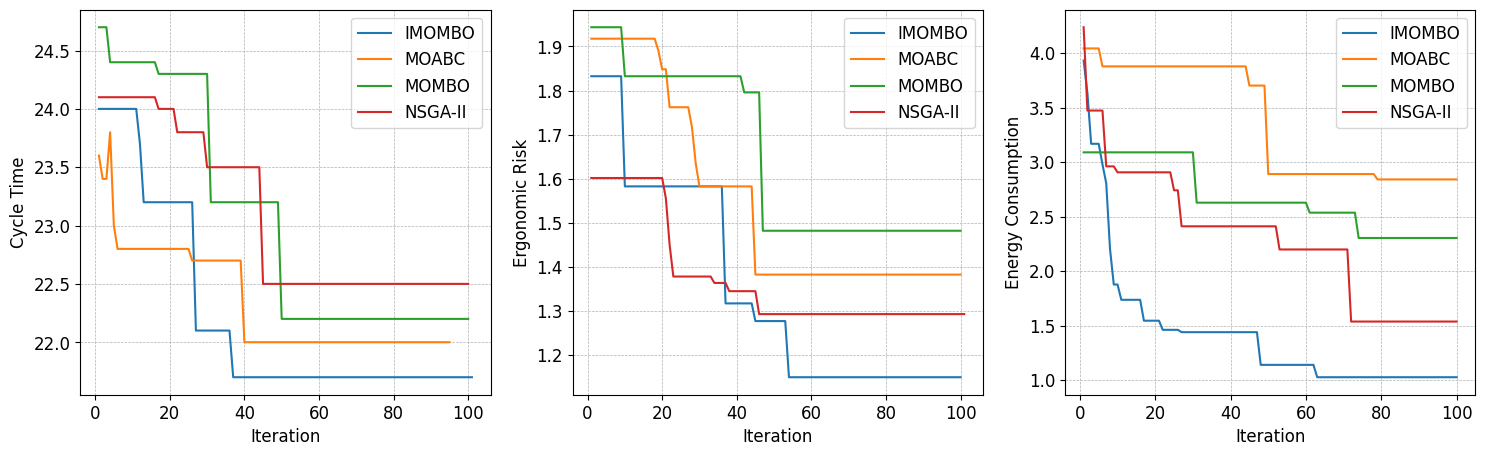

Generate this figure with matplotlib:
import matplotlib.pyplot as plt


def round_to_four_decimals(data_list, list_name):
    """将列表中的数字保留4位小数"""
    rounded_list = [round(x, 4) for x in data_list]

    # print(f"{list_name} 保留4位小数后:")
    print(f"{list_name}: {rounded_list}")
    # print(f"长度: {len(rounded_list)}")
    # print()
    return rounded_list

# =====================
# 全局样式设置
# =====================
plt.rcParams["font.family"] = "Times New Roman"   # 若本地未安装，会自动替代
plt.rcParams["font.size"] = 12

# =====================
# 示例数据（IMOMBO 和 MOABC）
# =====================
# 可替换为完整数据列表
imombo_CT=[ 24.0, 24.0, 24.0, 24.0, 24.0, 24.0, 24.0, 24.0, 24.0, 24.0, 24.0, 23.7, 23.2, 23.2, 23.2, 23.2, 23.2, 23.2, 23.2, 23.2, 23.2, 23.2, 23.2, 23.2, 23.2, 23.2, 22.1, 22.1, 22.1, 22.1, 22.1, 22.1, 22.1, 22.1, 22.1, 22.1, 21.7, 21.7, 21.7, 21.7, 21.7, 21.7, 21.7, 21.7, 21.7, 21.7, 21.7, 21.7, 21.7, 21.7, 21.7, 21.7, 21.7, 21.7, 21.7, 21.7, 21.7, 21.7, 21.7, 21.7, 21.7, 21.7, 21.7, 21.7, 21.7, 21.7, 21.7, 21.7, 21.7, 21.7, 21.7, 21.7, 21.7, 21.7, 21.7, 21.7, 21.7, 21.7, 21.7, 21.7, 21.7, 21.7, 21.7, 21.7, 21.7, 21.7, 21.7, 21.7, 21.7, 21.7, 21.7, 21.7, 21.7, 21.7, 21.7, 21.7, 21.7, 21.7, 21.7, 21.7, 21.7]
moabc_CT=[23.6, 23.4, 23.4, 23.8, 23.0, 22.8, 22.8, 22.8, 22.8, 22.8, 22.8, 22.8, 22.8, 22.8, 22.8, 22.8, 22.8, 22.8, 22.8, 22.8, 22.8, 22.8, 22.8, 22.8, 22.8, 22.7, 22.7, 22.7, 22.7, 22.7, 22.7, 22.7, 22.7, 22.7, 22.7, 22.7, 22.7, 22.7, 22.7, 22.0, 22.0, 22.0, 22.0, 22.0, 22.0, 22.0, 22.0, 22.0, 22.0, 22.0, 22.0, 22.0, 22.0, 22.0, 22.0, 22.0, 22.0, 22.0, 22.0, 22.0, 22.0, 22.0, 22.0, 22.0, 22.0, 22.0, 22.0, 22.0, 22.0, 22.0, 22.0, 22.0, 22.0, 22.0, 22.0, 22.0, 22.0, 22.0, 22.0, 22.0, 22.0, 22.0, 22.0, 22.0, 22.0, 22.0, 22.0, 22.0, 22.0, 22.0, 22.0, 22.0, 22.0, 22.0, 22.0]
mombo_CT=[24.7, 24.7, 24.7, 24.4, 24.4, 24.4, 24.4, 24.4, 24.4, 24.4, 24.4, 24.4, 24.4, 24.4, 24.4, 24.4, 24.3, 24.3, 24.3, 24.3, 24.3, 24.3, 24.3, 24.3, 24.3, 24.3, 24.3, 24.3, 24.3, 24.3, 23.2, 23.2, 23.2, 23.2, 23.2, 23.2, 23.2, 23.2, 23.2, 23.2, 23.2, 23.2,  23.2, 23.2, 23.2, 23.2, 23.2, 23.2, 23.2, 22.2, 22.2, 22.2, 22.2, 22.2, 22.2, 22.2, 22.2, 22.2, 22.2, 22.2, 22.2, 22.2, 22.2, 22.2, 22.2, 22.2,  22.2, 22.2, 22.2, 22.2, 22.2, 22.2, 22.2, 22.2, 22.2, 22.2, 22.2, 22.2, 22.2, 22.2, 22.2, 22.2, 22.2, 22.2, 22.2, 22.2, 22.2, 22.2, 22.2, 22.2, 22.2, 22.2, 22.2, 22.2, 22.2, 22.2, 22.2, 22.2, 22.2, 22.2]
nsgaii_CT=[24.1, 24.1, 24.1, 24.1, 24.1, 24.1, 24.1, 24.1, 24.1, 24.1, 24.1, 24.1, 24.1, 24.1, 24.1, 24.1, 24.0, 24.0, 24.0, 24.0, 24.0, 23.8, 23.8, 23.8, 23.8, 23.8, 23.8, 23.8, 23.8, 23.5, 23.5, 23.5, 23.5, 23.5, 23.5, 23.5, 23.5, 23.5, 23.5, 23.5, 23.5, 23.5, 23.5, 23.5, 22.5, 22.5, 22.5, 22.5, 22.5, 22.5, 22.5, 22.5, 22.5, 22.5, 22.5, 22.5, 22.5, 22.5, 22.5, 22.5, 22.5, 22.5, 22.5, 22.5, 22.5, 22.5, 22.5, 22.5, 22.5, 22.5, 22.5, 22.5, 22.5, 22.5, 22.5, 22.5, 22.5, 22.5, 22.5, 22.5, 22.5, 22.5, 22.5, 22.5, 22.5, 22.5, 22.5, 22.5, 22.5, 22.5, 22.5, 22.5, 22.5, 22.5, 22.5, 22.5, 22.5, 22.5, 22.5, 22.5]

imombo_ER= [1.8324, 1.8324, 1.8324, 1.8324, 1.8324, 1.8324, 1.8324, 1.8324, 1.8324, 1.5826, 1.5826, 1.5826, 1.5826, 1.5826, 1.5826, 1.5826, 1.5826, 1.5826, 1.5826, 1.5826, 1.5826, 1.5826, 1.5826, 1.5826, 1.5826, 1.5826, 1.5826, 1.5826, 1.5826, 1.5826, 1.5826, 1.5826, 1.5826, 1.5826, 1.5826, 1.5826, 1.3173, 1.3173, 1.3173, 1.3173, 1.3173, 1.3173, 1.3173, 1.3173,  1.2772, 1.2772, 1.2772, 1.2772, 1.2772, 1.2772, 1.2772, 1.2772, 1.2772, 1.1499, 1.1499, 1.1499, 1.1499, 1.1499, 1.1499, 1.1499, 1.1499, 1.1499, 1.1499, 1.1499, 1.1499, 1.1499, 1.1499, 1.1499, 1.1499, 1.1499, 1.1499, 1.1499, 1.1499, 1.1499, 1.1499, 1.1499, 1.1499, 1.1499, 1.1499, 1.1499, 1.1499, 1.1499, 1.1499, 1.1499, 1.1499, 1.1499, 1.1499, 1.1499, 1.1499, 1.1499, 1.1499, 1.1499, 1.1499, 1.1499, 1.1499, 1.1499, 1.1499, 1.1499, 1.1499, 1.1499]
moabc_ER=[1.9175, 1.9175, 1.9175, 1.9175, 1.9175, 1.9175, 1.9175, 1.9175, 1.9175, 1.9175, 1.9175, 1.9175, 1.9175, 1.9175, 1.9175, 1.9175, 1.9175, 1.9175, 1.89, 1.8482, 1.8482, 1.7621, 1.7621, 1.7621, 1.7621, 1.7621, 1.7621, 1.7164, 1.6346, 1.5826, 1.5826, 1.5826, 1.5826, 1.5826, 1.5826, 1.5826, 1.5826, 1.5826, 1.5826, 1.5826, 1.5826, 1.5826, 1.5826, 1.5826, 1.3826, 1.3826, 1.3826, 1.3826, 1.3826, 1.3826, 1.3826, 1.3826, 1.3826, 1.3826, 1.3826, 1.3826, 1.3826, 1.3826, 1.3826, 1.3826, 1.3826, 1.3826, 1.3826, 1.3826, 1.3826, 1.3826, 1.3826, 1.3826, 1.3826, 1.3826, 1.3826, 1.3826, 1.3826, 1.3826, 1.3826, 1.3826, 1.3826, 1.3826, 1.3826, 1.3826, 1.3826, 1.3826, 1.3826, 1.3826, 1.3826, 1.3826, 1.3826, 1.3826, 1.3826, 1.3826, 1.3826, 1.3826, 1.3826, 1.3826, 1.3826, 1.3826, 1.3826, 1.3826, 1.3826, 1.3826]
mombo_ER=[1.9435, 1.9435, 1.9435, 1.9435, 1.9435, 1.9435, 1.9435, 1.9435, 1.9435, 1.8324, 1.8324, 1.8324, 1.8324, 1.8324, 1.8324, 1.8324, 1.8324, 1.8324, 1.8324, 1.8324, 1.8324, 1.8324, 1.8324, 1.8324, 1.8324, 1.8324, 1.8324, 1.8324, 1.8324, 1.8324, 1.8324, 1.8324, 1.8324, 1.8324, 1.8324, 1.8324, 1.8324, 1.8324, 1.8324, 1.8324, 1.8324, 1.7957, 1.7957, 1.7957, 1.7957, 1.7957, 1.4820, 1.4820, 1.4820, 1.4820, 1.4820, 1.4820, 1.4820,  1.4820, 1.4820, 1.4820, 1.4820, 1.4820, 1.4820, 1.4820, 1.4820, 1.4820,  1.4820, 1.4820, 1.4820, 1.4820, 1.4820, 1.4820, 1.4820, 1.4820, 1.4820, 1.4820, 1.4820, 1.4820, 1.4820, 1.4820, 1.4820, 1.4820, 1.4820, 1.4820, 1.4820, 1.4820, 1.4820, 1.4820, 1.4820, 1.4820, 1.4820, 1.4820, 1.4820, 1.4820, 1.4820, 1.4820,  1.4820, 1.4820, 1.4820, 1.4820, 1.4820, 1.4820, 1.4820, 1.4820]
nsgaii_ER=[1.6016, 1.6016, 1.6016, 1.6016, 1.6016, 1.6016, 1.6016, 1.6016, 1.6016, 1.6016, 1.6016, 1.6016, 1.6016, 1.6016, 1.6016, 1.6016, 1.6016, 1.6016, 1.6016, 1.6016, 1.5554, 1.4504, 1.3782, 1.3782, 1.3782, 1.3782, 1.3782, 1.3782, 1.3782, 1.3782, 1.3782, 1.3782, 1.3782, 1.3637, 1.3637, 1.3637, 1.3637, 1.345, 1.345, 1.345, 1.345, 1.345, 1.345, 1.345, 1.345, 1.293, 1.293, 1.293, 1.293, 1.293, 1.293, 1.293, 1.293, 1.293, 1.293, 1.293, 1.293, 1.293, 1.293, 1.293, 1.293, 1.293, 1.293, 1.293, 1.293, 1.293, 1.293, 1.293, 1.293, 1.293, 1.293, 1.293, 1.293, 1.293, 1.293, 1.293, 1.293, 1.293, 1.293, 1.293, 1.293, 1.293, 1.293, 1.293, 1.293, 1.293, 1.293, 1.293, 1.293, 1.293, 1.293, 1.293, 1.293, 1.293, 1.293,  1.293, 1.293, 1.293, 1.293, 1.293, 1.293]

imombo_EC= [3.9312, 3.6342, 3.1671, 3.1671, 3.1671, 2.9781, 2.8053, 2.2032, 1.8765, 1.8765, 1.7361, 1.7361, 1.7361, 1.7361, 1.7361, 1.7361, 1.5444, 1.5444, 1.5444, 1.5444, 1.5444, 1.4607, 1.4607, 1.4607, 1.4607, 1.4607, 1.4392, 1.4392, 1.4392, 1.4392, 1.4392, 1.4392, 1.4392, 1.4392, 1.4392, 1.4392, 1.4392, 1.4392, 1.4392, 1.4392, 1.4392, 1.4392, 1.4392, 1.4392, 1.4392, 1.4392, 1.4392, 1.1394, 1.1394, 1.1394, 1.1394, 1.1394, 1.1394, 1.1394, 1.1394, 1.1394, 1.1394, 1.1394, 1.1394, 1.1394, 1.1394, 1.1394, 1.026, 1.026, 1.026, 1.026, 1.026, 1.026, 1.026, 1.026, 1.026, 1.026, 1.026, 1.026, 1.026, 1.026, 1.026, 1.026, 1.026, 1.026, 1.026, 1.026, 1.026, 1.026, 1.026, 1.026, 1.026, 1.026, 1.026, 1.026, 1.026, 1.026, 1.026, 1.026, 1.026, 1.026, 1.026, 1.026, 1.026, 1.026]
moabc_EC=[4.0419, 4.0419, 4.0419, 4.0419, 4.0419, 3.8772, 3.8772, 3.8772, 3.8772, 3.8772, 3.8772, 3.8772, 3.8772, 3.8772, 3.8772, 3.8772, 3.8772, 3.8772, 3.8772, 3.8772, 3.8772, 3.8772, 3.8772, 3.8772, 3.8772, 3.8772, 3.8772, 3.8772, 3.8772, 3.8772, 3.8772, 3.8772, 3.8772, 3.8772, 3.8772, 3.8772, 3.8772, 3.8772, 3.8772, 3.8772, 3.8772, 3.8772, 3.8772, 3.8772, 3.7011, 3.7011, 3.7011, 3.7011, 3.7011, 2.8896, 2.8896, 2.8896, 2.8896, 2.8896, 2.8896, 2.8896, 2.8896, 2.8896, 2.8896, 2.8896, 2.8896, 2.8896, 2.8896, 2.8896, 2.8896, 2.8896, 2.8896, 2.8896, 2.8896, 2.8896, 2.8896, 2.8896, 2.8896, 2.8896, 2.8896, 2.8896, 2.8896, 2.8896, 2.8404, 2.8404, 2.8404, 2.8404, 2.8404, 2.8404, 2.8404, 2.8404, 2.8404, 2.8404, 2.8404, 2.8404, 2.8404, 2.8404, 2.8404, 2.8404, 2.8404, 2.8404, 2.8404, 2.8404, 2.8404, 2.8404]
mombo_EC=[3.0888, 3.0888, 3.0888, 3.0888, 3.0888, 3.0888, 3.0888, 3.0888, 3.0888, 3.0888, 3.0888, 3.0888, 3.0888, 3.0888, 3.0888, 3.0888, 3.0888, 3.0888, 3.0888, 3.0888, 3.0888, 3.0888, 3.0888, 3.0888, 3.0888, 3.0888, 3.0888, 3.0888, 3.0888, 3.0888, 2.6271, 2.6271, 2.6271, 2.6271, 2.6271, 2.6271, 2.6271, 2.6271, 2.6271, 2.6271, 2.6271, 2.6271, 2.6271, 2.6271, 2.6271, 2.6271, 2.6271, 2.6271, 2.6271, 2.6271, 2.6271, 2.6271, 2.6271, 2.6271, 2.6271, 2.6271, 2.6271, 2.6271, 2.6271, 2.6271, 2.5353, 2.5353, 2.5353, 2.5353, 2.5353, 2.5353, 2.5353, 2.5353, 2.5353, 2.5353, 2.5353, 2.5353, 2.5353, 2.3031, 2.3031, 2.3031, 2.3031, 2.3031, 2.3031, 2.3031, 2.3031, 2.3031, 2.3031, 2.3031, 2.3031, 2.3031, 2.3031, 2.3031, 2.3031, 2.3031, 2.3031, 2.3031, 2.3031, 2.3031, 2.3031, 2.3031, 2.3031, 2.3031, 2.3031, 2.3031]
nsgaii_EC= [4.2364, 3.472, 3.472, 3.472, 3.472, 3.472, 2.9601, 2.9601, 2.9601, 2.9055, 2.9055, 2.9055, 2.9055, 2.9055, 2.9055, 2.9055, 2.9055, 2.9055, 2.9055, 2.9055, 2.9055, 2.9055, 2.9055, 2.9055, 2.7405, 2.7405, 2.4102, 2.4102, 2.4102, 2.4102, 2.4102, 2.4102, 2.4102, 2.4102, 2.4102, 2.4102, 2.4102, 2.4102, 2.4102, 2.4102, 2.4102, 2.4102, 2.4102, 2.4102, 2.4102, 2.4102, 2.4102, 2.4102, 2.4102, 2.4102, 2.4102, 2.4102, 2.1978, 2.1978, 2.1978, 2.1978, 2.1978, 2.1978, 2.1978, 2.1978, 2.1978, 2.1978, 2.1978, 2.1978, 2.1978, 2.1978, 2.1978, 2.1978, 2.1978, 2.1978, 2.1978, 1.5366, 1.5366, 1.5366, 1.5366, 1.5366, 1.5366, 1.5366, 1.5366, 1.5366, 1.5366, 1.5366, 1.5366, 1.5366, 1.5366, 1.5366, 1.5366, 1.5366, 1.5366,  1.5366, 1.5366, 1.5366, 1.5366, 1.5366, 1.5366, 1.5366, 1.5366, 1.5366, 1.5366, 1.5366]


series_CT = {"IMOMBO": imombo_CT, "MOABC": moabc_CT, "MOMBO": mombo_CT, "NSGA-II": nsgaii_CT}
series_EC = {"IMOMBO": imombo_EC, "MOABC": moabc_EC, "MOMBO": mombo_EC, "NSGA-II": nsgaii_EC}
series_ER = {"IMOMBO": imombo_ER, "MOABC": moabc_ER, "MOMBO": mombo_ER, "NSGA-II": nsgaii_ER}


# =====================
# 绘制三子图并列 Figure
# =====================
fig, axes = plt.subplots(1, 3, figsize=(18, 5),gridspec_kw={'wspace': 0.2})

# --- Cycle Time ---
for name, ys in series_CT.items():
    axes[0].plot(range(1, len(ys) + 1), ys, label=name, linewidth=1.5)
axes[0].set_xlabel("Iteration")
axes[0].set_ylabel("Cycle Time")
axes[0].grid(True, linestyle="--", linewidth=0.5)
axes[0].legend(loc="upper right")

# --- Ergonomic Risk ---
for name, ys in series_ER.items():
    axes[1].plot(range(1, len(ys) + 1), ys, label=name, linewidth=1.5)
axes[1].set_xlabel("Iteration")
axes[1].set_ylabel("Ergonomic Risk")
axes[1].grid(True, linestyle="--", linewidth=0.5)
axes[1].legend(loc="upper right")

# --- Energy Consumption ---
for name, ys in series_EC.items():
    axes[2].plot(range(1, len(ys) + 1), ys, label=name, linewidth=1.5)
axes[2].set_xlabel("Iteration")
axes[2].set_ylabel("Energy Consumption")
axes[2].grid(True, linestyle="--", linewidth=0.5)
axes[2].legend(loc="upper right")

round_to_four_decimals(imombo_CT,"imombo_CT")
round_to_four_decimals(moabc_CT,"moabc_CT")
round_to_four_decimals(mombo_CT,"mombo_CT")
round_to_four_decimals(nsgaii_CT,"nsgaii_CT")
print()

round_to_four_decimals(imombo_ER,"imombo_ER")
round_to_four_decimals(moabc_ER,"moabc_ER")
round_to_four_decimals(mombo_ER,"mombo_ER")
round_to_four_decimals(nsgaii_ER,"nsgaii_ER")
print()

round_to_four_decimals(imombo_EC,"imombo_EC")
round_to_four_decimals(moabc_EC,"moabc_EC")
round_to_four_decimals(mombo_EC,"mombo_EC")
round_to_four_decimals(nsgaii_EC,"nsgaii_EC")
print()


plt.tight_layout()
# plt.savefig("combined_three_metrics_vs_iterations.png", dpi=300)
plt.show()
